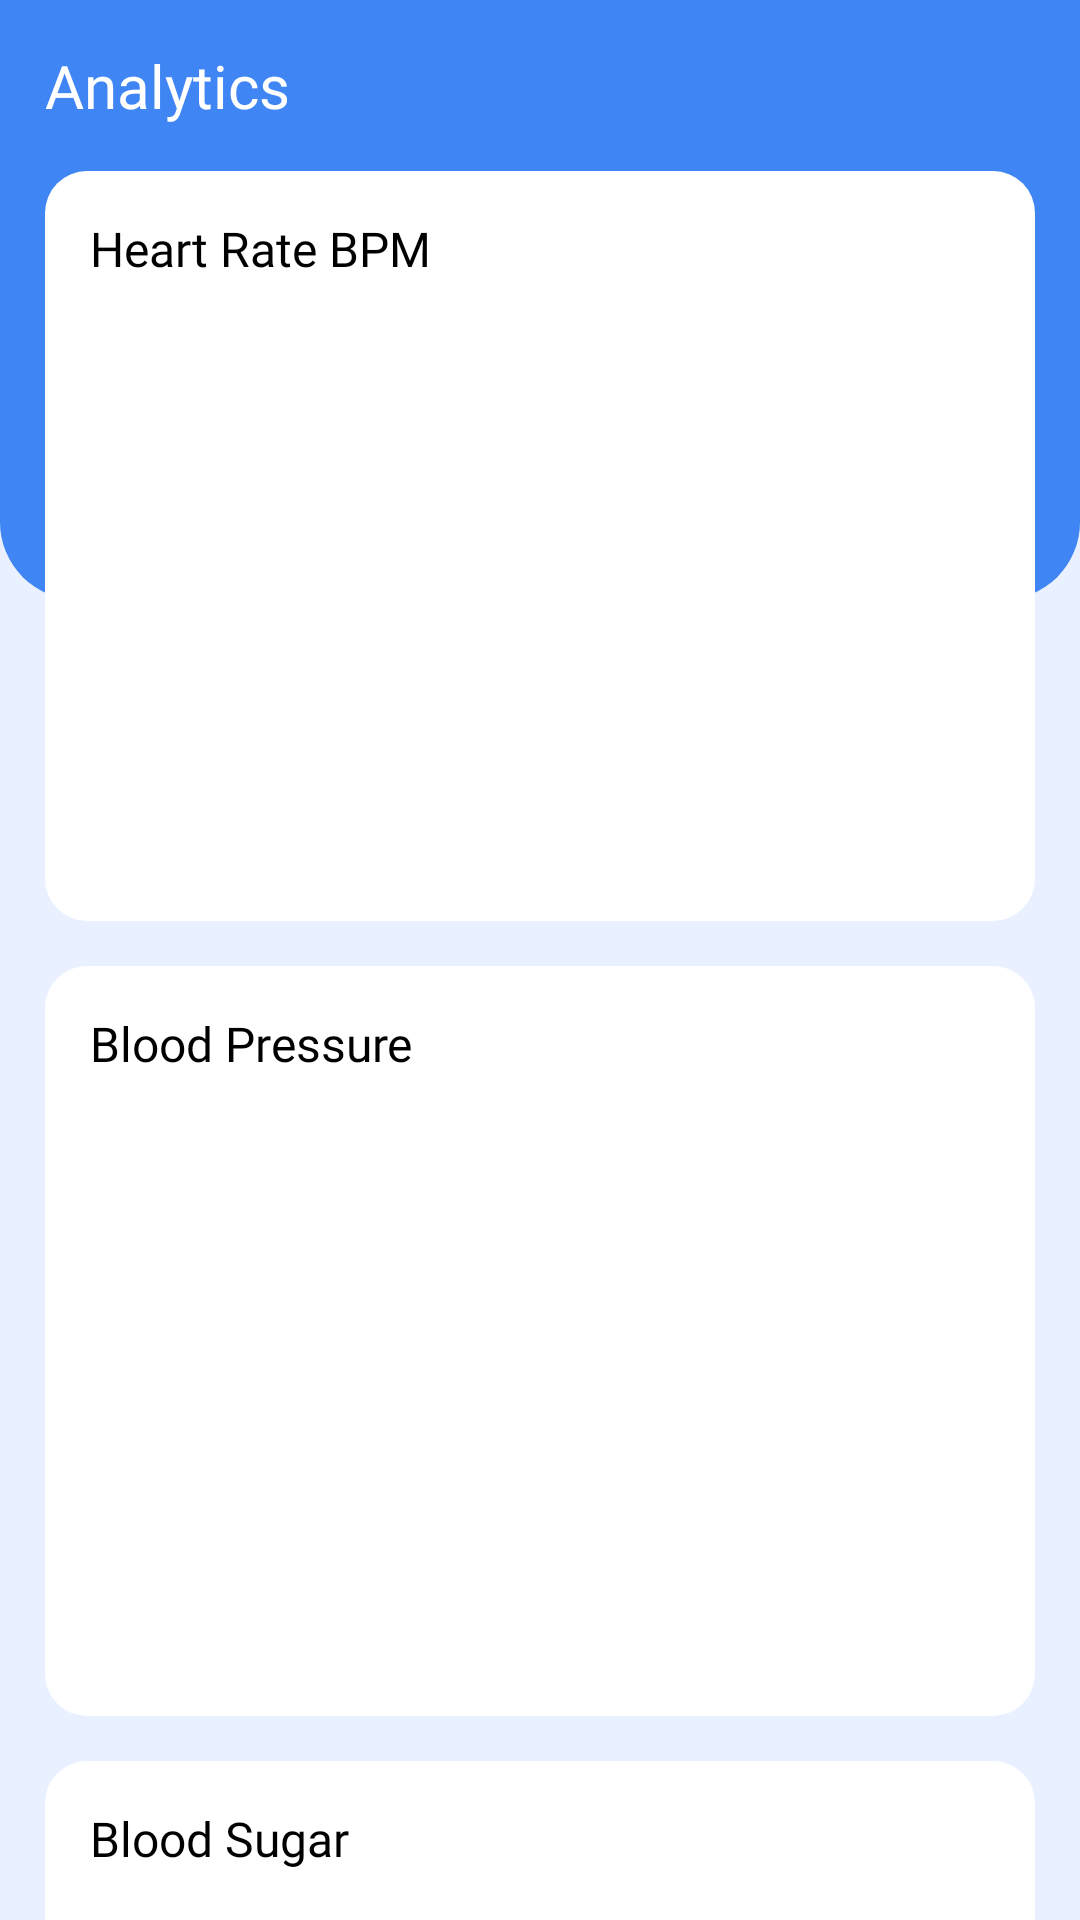

Here is an Android app screen rendered from its layout file. Give the layout XML and the strings, colors and styles it references.
<!-- AndroidManifest.xml: application theme Theme.XChat -->
<!-- res/layout/fragment_track.xml -->
<?xml version="1.0" encoding="utf-8"?>
<androidx.constraintlayout.widget.ConstraintLayout xmlns:android="http://schemas.android.com/apk/res/android"
    xmlns:app="http://schemas.android.com/apk/res-auto"
    xmlns:tools="http://schemas.android.com/tools"
    android:layout_width="match_parent"
    android:layout_height="match_parent"
    android:background="@color/blueLight"
    tools:context=".activity.fragments.newo.TrackFragment">

    <ImageView
        android:layout_width="match_parent"
        android:layout_height="200dp"
        android:background="@drawable/track_bg"
        android:backgroundTint="@color/blueProgress"
        app:layout_constraintEnd_toEndOf="parent"
        app:layout_constraintStart_toStartOf="parent"
        app:layout_constraintTop_toTopOf="parent" />

    <ScrollView
        android:layout_width="match_parent"
        android:layout_height="match_parent"
        android:layout_weight="1"
        android:overScrollMode="never"
        android:scrollbars="none"
        android:fillViewport="true"
        app:layout_constraintBottom_toBottomOf="parent"
        app:layout_constraintEnd_toEndOf="parent"
        app:layout_constraintStart_toStartOf="parent"
        app:layout_constraintTop_toTopOf="parent"
        tools:context=".ui.fragments.buttombar.setting.SettingFragment">
        <androidx.constraintlayout.widget.ConstraintLayout
            android:layout_width="match_parent"
            android:layout_height="wrap_content">

            <TextView
                android:id="@+id/profile"
                android:layout_width="wrap_content"
                android:layout_height="wrap_content"
                android:layout_margin="15dp"
                android:fontFamily="@font/poppins_medium"
                android:text="Analytics"
                android:textColor="@color/white"
                android:textSize="20sp"
                app:layout_constraintStart_toStartOf="parent"
                app:layout_constraintTop_toTopOf="parent" />

            <androidx.constraintlayout.widget.ConstraintLayout
                android:id="@+id/heartC"
                android:layout_width="match_parent"
                android:layout_height="250dp"
                android:layout_margin="15dp"
                android:background="@drawable/bg_14"
                app:layout_constraintEnd_toEndOf="parent"
                app:layout_constraintStart_toStartOf="parent"
                app:layout_constraintTop_toBottomOf="@+id/profile">

                <TextView
                    android:id="@+id/general"
                    android:layout_width="wrap_content"
                    android:layout_height="wrap_content"
                    android:layout_margin="15dp"
                    android:fontFamily="@font/poppins_medium"
                    android:text="Heart Rate BPM"
                    android:textColor="@color/black"
                    android:textSize="16sp"
                    app:layout_constraintStart_toStartOf="parent"
                    app:layout_constraintTop_toTopOf="parent"/>


            </androidx.constraintlayout.widget.ConstraintLayout>

            <androidx.constraintlayout.widget.ConstraintLayout
                android:id="@+id/pressureC"
                android:layout_width="match_parent"
                android:layout_height="250dp"
                android:layout_margin="15dp"
                android:background="@drawable/bg_14"
                app:layout_constraintEnd_toEndOf="parent"
                app:layout_constraintStart_toStartOf="parent"
                app:layout_constraintTop_toBottomOf="@+id/heartC">

                <TextView
                    android:id="@+id/pressure"
                    android:layout_width="wrap_content"
                    android:layout_height="wrap_content"
                    android:layout_margin="15dp"
                    android:fontFamily="@font/poppins_medium"
                    android:text="Blood Pressure"
                    android:textColor="@color/black"
                    android:textSize="16sp"
                    app:layout_constraintStart_toStartOf="parent"
                    app:layout_constraintTop_toTopOf="parent"/>


            </androidx.constraintlayout.widget.ConstraintLayout>


            <androidx.constraintlayout.widget.ConstraintLayout
                android:id="@+id/sugarC"
                android:layout_width="match_parent"
                android:layout_height="250dp"
                android:layout_margin="15dp"
                android:background="@drawable/bg_14"
                app:layout_constraintEnd_toEndOf="parent"
                app:layout_constraintStart_toStartOf="parent"
                app:layout_constraintTop_toBottomOf="@+id/pressureC">

                <TextView
                    android:id="@+id/sugar"
                    android:layout_width="wrap_content"
                    android:layout_height="wrap_content"
                    android:layout_margin="15dp"
                    android:fontFamily="@font/poppins_medium"
                    android:text="Blood Sugar"
                    android:textColor="@color/black"
                    android:textSize="16sp"
                    app:layout_constraintStart_toStartOf="parent"
                    app:layout_constraintTop_toTopOf="parent"/>


            </androidx.constraintlayout.widget.ConstraintLayout>

            <androidx.constraintlayout.widget.ConstraintLayout
                android:id="@+id/weightC"
                android:layout_width="match_parent"
                android:layout_height="250dp"
                android:layout_marginTop="15dp"
                android:layout_marginHorizontal="15dp"
                android:layout_marginBottom="100dp"
                android:background="@drawable/bg_14"
                app:layout_constraintBottom_toBottomOf="parent"
                app:layout_constraintEnd_toEndOf="parent"
                app:layout_constraintStart_toStartOf="parent"
                app:layout_constraintTop_toBottomOf="@+id/sugarC">

                <TextView
                    android:id="@+id/weight"
                    android:layout_width="wrap_content"
                    android:layout_height="wrap_content"
                    android:layout_margin="15dp"
                    android:fontFamily="@font/poppins_medium"
                    android:text="Your Weight"
                    android:textColor="@color/black"
                    android:textSize="16sp"
                    app:layout_constraintStart_toStartOf="parent"
                    app:layout_constraintTop_toTopOf="parent"/>


            </androidx.constraintlayout.widget.ConstraintLayout>


        </androidx.constraintlayout.widget.ConstraintLayout>
    </ScrollView>
</androidx.constraintlayout.widget.ConstraintLayout>
<!-- resources referenced by this layout -->
<resources>
  <color name="black">#FF000000</color>
  <color name="blueLight">#E9F0FF</color>
  <color name="blueProgress">#3F85F4</color>
  <color name="white">#FFFFFFFF</color>
  <!-- drawable bg_14 (drawable) -->
  <?xml version="1.0" encoding="utf-8"?>
  <shape xmlns:android="http://schemas.android.com/apk/res/android">
      <corners android:radius="14dp"/>
      <solid android:color="@android:color/white" />
  </shape>
  <!-- drawable track_bg (drawable) -->
  <?xml version="1.0" encoding="utf-8"?>
  <shape xmlns:android="http://schemas.android.com/apk/res/android">
      <corners
          android:bottomLeftRadius="26dp"
          android:bottomRightRadius="26dp" />
      <solid android:color="@color/white" />
  
  </shape>
  <style name="Theme.XChat" parent="Base.Theme.XChat" />
  <style name="Base.Theme.XChat" parent="Theme.Material3.DayNight.NoActionBar">
          <item name="colorPrimary">@color/blueProgress</item>
          <item name="colorPrimaryVariant">@color/blue</item>
          <item name="colorOnPrimary">@color/blueProgress</item>
          
          <item name="colorSecondary">@color/blueProgress</item>
          <item name="colorSecondaryVariant">@color/blueProgress</item>
          <item name="colorOnSecondary">@color/black</item>
          
          <item name="android:statusBarColor">?attr/colorPrimaryVariant</item>
      </style>
  <color name="blue">#256EFE</color>
</resources>
